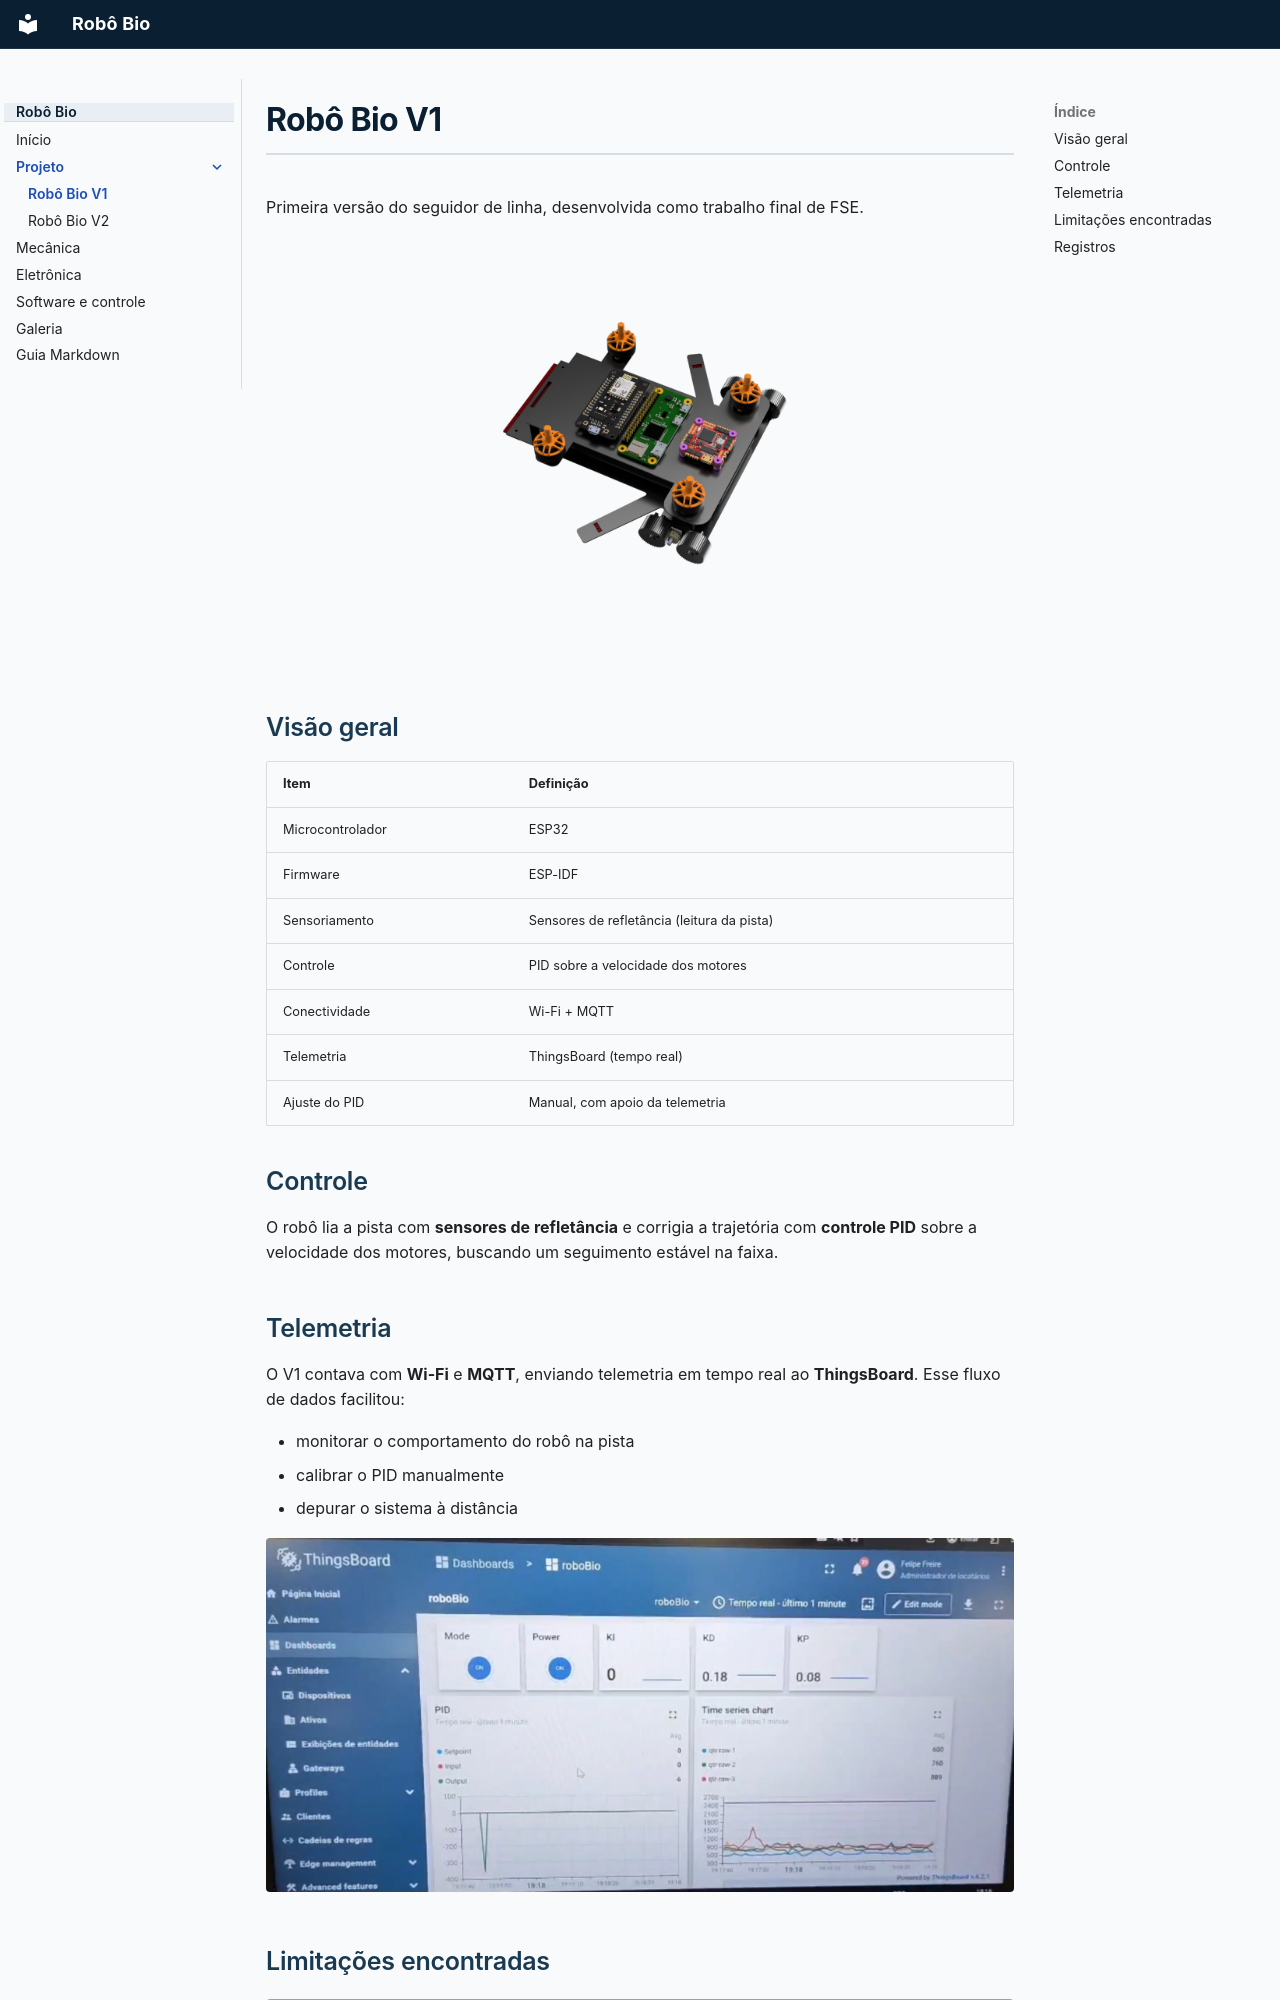

repository: team-titans-unb/bracoRobotico · page: projeto/v1/index.html · generator: mkdocs

# Robô Bio V1

Primeira versão do seguidor de linha, desenvolvida como trabalho final de FSE.

![Robô Bio V1 — primeira versão do seguidor de linha](../assets/imagens/roboBioV1.png)

## Visão geral

| Item | Definição |
| ---- | --------- |
| Microcontrolador | ESP32 |
| Firmware | ESP-IDF |
| Sensoriamento | Sensores de refletância (leitura da pista) |
| Controle | PID sobre a velocidade dos motores |
| Conectividade | Wi-Fi + MQTT |
| Telemetria | ThingsBoard (tempo real) |
| Ajuste do PID | Manual, com apoio da telemetria |

## Controle

O robô lia a pista com **sensores de refletância** e corrigia a trajetória com **controle PID** sobre a velocidade dos motores, buscando um seguimento estável na faixa.

## Telemetria

O V1 contava com **Wi-Fi** e **MQTT**, enviando telemetria em tempo real ao **ThingsBoard**. Esse fluxo de dados facilitou:

- monitorar o comportamento do robô na pista
- calibrar o PID manualmente
- depurar o sistema à distância

![Dashboard ThingsBoard — telemetria em tempo real do Robô Bio V1](../assets/imagens/thingsboard.png)
